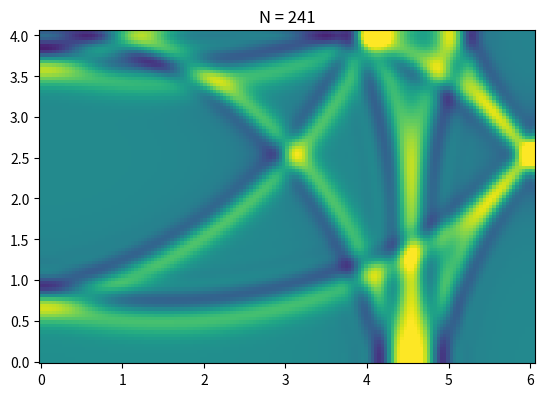

Write the Python code that produced this figure.
"""2D WAVE PROPAGATION USING FINITE DIFFERENCES"""

import numpy as np
import matplotlib.pyplot as plt
#from mpl_toolkits.mplot3d import Axes3D
#from matplotlib import cm


# PARAMETRES PHYSIQUES
C = 0.05  #VIT ONDE 
Lx = 6.0  #taille du domaine
Ly = 4.0  #taille du domaine
T = 5.0   #temps d'integration

# PARAMETRES NUMERIQUES
NX = 151  #nombre de points de grille
NY = 101  #nombre de points de grille
NT = 250  #nombre de pas de temps

dx = Lx/(NX-2) #pas de grille (espace)
dy = Ly/(NY-2) #pas de grille (espace)
dt = T/NT      #pas de grille (temps)


alpha=(C**2*dt**2/dx**2)


# Pour la figure
xx = np.zeros((NX,NY))
yy = np.zeros((NX,NY))
for i in np.arange(0,NX):
   for j in np.arange(0,NY):
      xx[i,j]=i*dx
      yy[i,j]=j*dy

plt.ion()
#ax = plt.gca(projection='3d')

a=40.0

#Initialisation
ddU   = np.zeros((NX,NY))
U_data = np.exp(-a*((xx-1.5)**2+(yy-1.5)**2))
U_old= U_data.copy()

# BOUCLE DIRECTE
for n in np.arange(0,NT):
   U_new = np.zeros((NX,NY))
   ddU[1:-1,1:-1] = (U_data[2:,1:-1]-2*U_data[1:-1,1:-1]+U_data[:-2,1:-1])/(dx**2) \
                  + (U_data[1:-1,2:]-2*U_data[1:-1,1:-1]+U_data[1:-1,:-2])/(dy**2)

   U_new[1:-1,1:-1]=2*U_data[1:-1,1:-1]-U_old[1:-1,1:-1] + alpha*ddU[1:-1,1:-1]
   U_old=U_data
   U_data=U_new


# FIXED BC
#   U_data[0,:]=0.0

# REFLECTING BC
   U_data[0,:]=U_data[2,:]
   U_data[NX-1,:]=U_data[NX-3,:]
   U_data[:,0]=U_data[:,2]
   U_data[:,NY-1]=U_data[:,NY-3]

# PERIODIC BC
#   U_data[0,:]=U_data[NX-2,:]
#   U_data[NX-1,:]=U_data[1,:]
#   U_data[:,0]=U_data[:,NY-2]
#   U_data[:,NY-1]=U_data[:,1]

   if (n%10==0):
     plotlabel= "N = " + str(n+1)

     #ax.cla()
     #ax.plot_surface(xx,yy,U_data,vmin=-0.1,vmax=0.1,cmap=cm.jet,antialiased=False,linewidth=0,rstride=1,cstride=1)
     #ax.set_zlim3d(-0.1,0.1)

     plt.pcolormesh(xx,yy,U_data)
     plt.axis('image')
     plt.clim(-0.1,0.1)

     plt.title(plotlabel)
     plt.draw()

plt.show()

